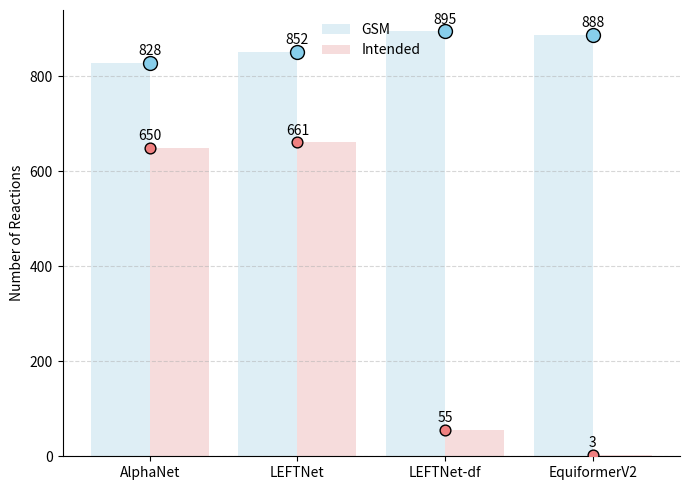

Write the Python code that produced this figure. (Note: this script raises an exception after producing the figure.)
import matplotlib.pyplot as plt
import seaborn as sns
import pandas as pd
import numpy as np

# Example data
data = {
    "Model": ["AlphaNet", "LEFTNet", "LEFTNet-df", "EquiformerV2"],
    "GSM": [828, 852, 895, 888],
    "Intended": [650, 661, 55, 3],
}

df = pd.DataFrame(data)

# Melt to long format for seaborn
df_long = df.melt(id_vars="Model", value_vars=["GSM", "Intended"],
                  var_name="Category", value_name="Reactions")

# Define colors
palette = {"GSM": "skyblue", "Intended": "lightcoral"}

plt.figure(figsize=(7,5))
ax = sns.barplot(
    data=df_long, x="Model", y="Reactions", hue="Category",
    palette=palette, alpha=0.3
)

# Add scatter points + annotations
for i, row in df.iterrows():
    # GSM
    ax.scatter(i, row["GSM"], color="skyblue", s=100, edgecolor="k", zorder=3)
    ax.text(i, row["GSM"]+10, str(row["GSM"]), ha="center", va="bottom", fontsize=10)
    
    # Intended
    ax.scatter(i, row["Intended"], color="lightcoral", s=60, edgecolor="k", zorder=3)
    ax.text(i, row["Intended"]+10, str(row["Intended"]), ha="center", va="bottom", fontsize=10)

# Styling
ax.set_ylabel("Number of Reactions")
ax.set_xlabel("")
ax.grid(True, axis="y", linestyle="--", alpha=0.5)
sns.despine()

plt.legend(title="", loc="upper center", frameon=False)
plt.tight_layout()
fname = "results/plots/reactbench.png"
plt.savefig(fname, dpi=200)
print(f"Saved to {fname}")
plt.close()


####################################################################################################

sns.set_theme(
    # context: dict[str, Any] | Literal['paper', 'notebook', 'talk', 'poster'] = "notebook"
    style="whitegrid",
    palette="pastel"
)

# data
df = pd.DataFrame({
    "Model": ["AlphaNet", "LEFTNet", "LEFTNet-df", "EquiformerV2"],
    "GSM Success(E-F)": [828, 852, 895, 888],
    "Intended(E-F)":    [650, 661,  55,   3],
})
# sort s.t. smallest is first
df = df.sort_values(by="GSM Success(E-F)", ascending=True)
long = df.melt(id_vars="Model", var_name="Series", value_name="y")


# params
palette = {"GSM Success(E-F)": "tab:blue", "Intended(E-F)": "tab:red"}
ms = 14                        # scatter markersize (points)
lw = ms/2                      # line width chosen to look equal to ball diameter
alpha_stem = 0.25

sns.set_context("talk")
fig, ax = plt.subplots(figsize=(8, 5))

# x positions by category
xpos = np.arange(len(df["Model"]))

# draw stems and balls, no dodge (same x for both series)
for i, s in enumerate(long["Series"].unique()):
    col = palette[s]
    yvals = df[s].values
    # stems
    ax.vlines(
        x=xpos, ymin=0, ymax=yvals, colors=col, linewidth=lw * (1 + i/2), alpha=alpha_stem
    )
    # balls
    ax.scatter(
        xpos, yvals, s=ms*2*np.pi * (1 + i/2), color=col, 
        # edgecolor="black", 
        edgecolor=col,
        linewidth=0.0, # 0.5, 
        zorder=3, label=s
    )
    # # labels
    # for x, y in zip(xpos, yvals):
    #     ax.text(x, y + 10, f"{y}", ha="center", va="bottom", fontsize=11)

# axes cosmetics
ax.set_xticks(xpos, df["Model"])
ax.set_ylabel("Number of Reactions")
ax.set_ylim(0, 1000)
ax.grid(True, axis="y", linestyle="--", alpha=0.4)
# remove x axis grid
ax.grid(False, axis="x")
sns.despine()
ax.legend(loc="upper center", frameon=False, fontsize=12, title="")

plt.tight_layout()
fname = "results/plots/reactbench_stem.png"
plt.savefig(fname, dpi=200)
print(f"Saved to {fname}")
plt.close()
